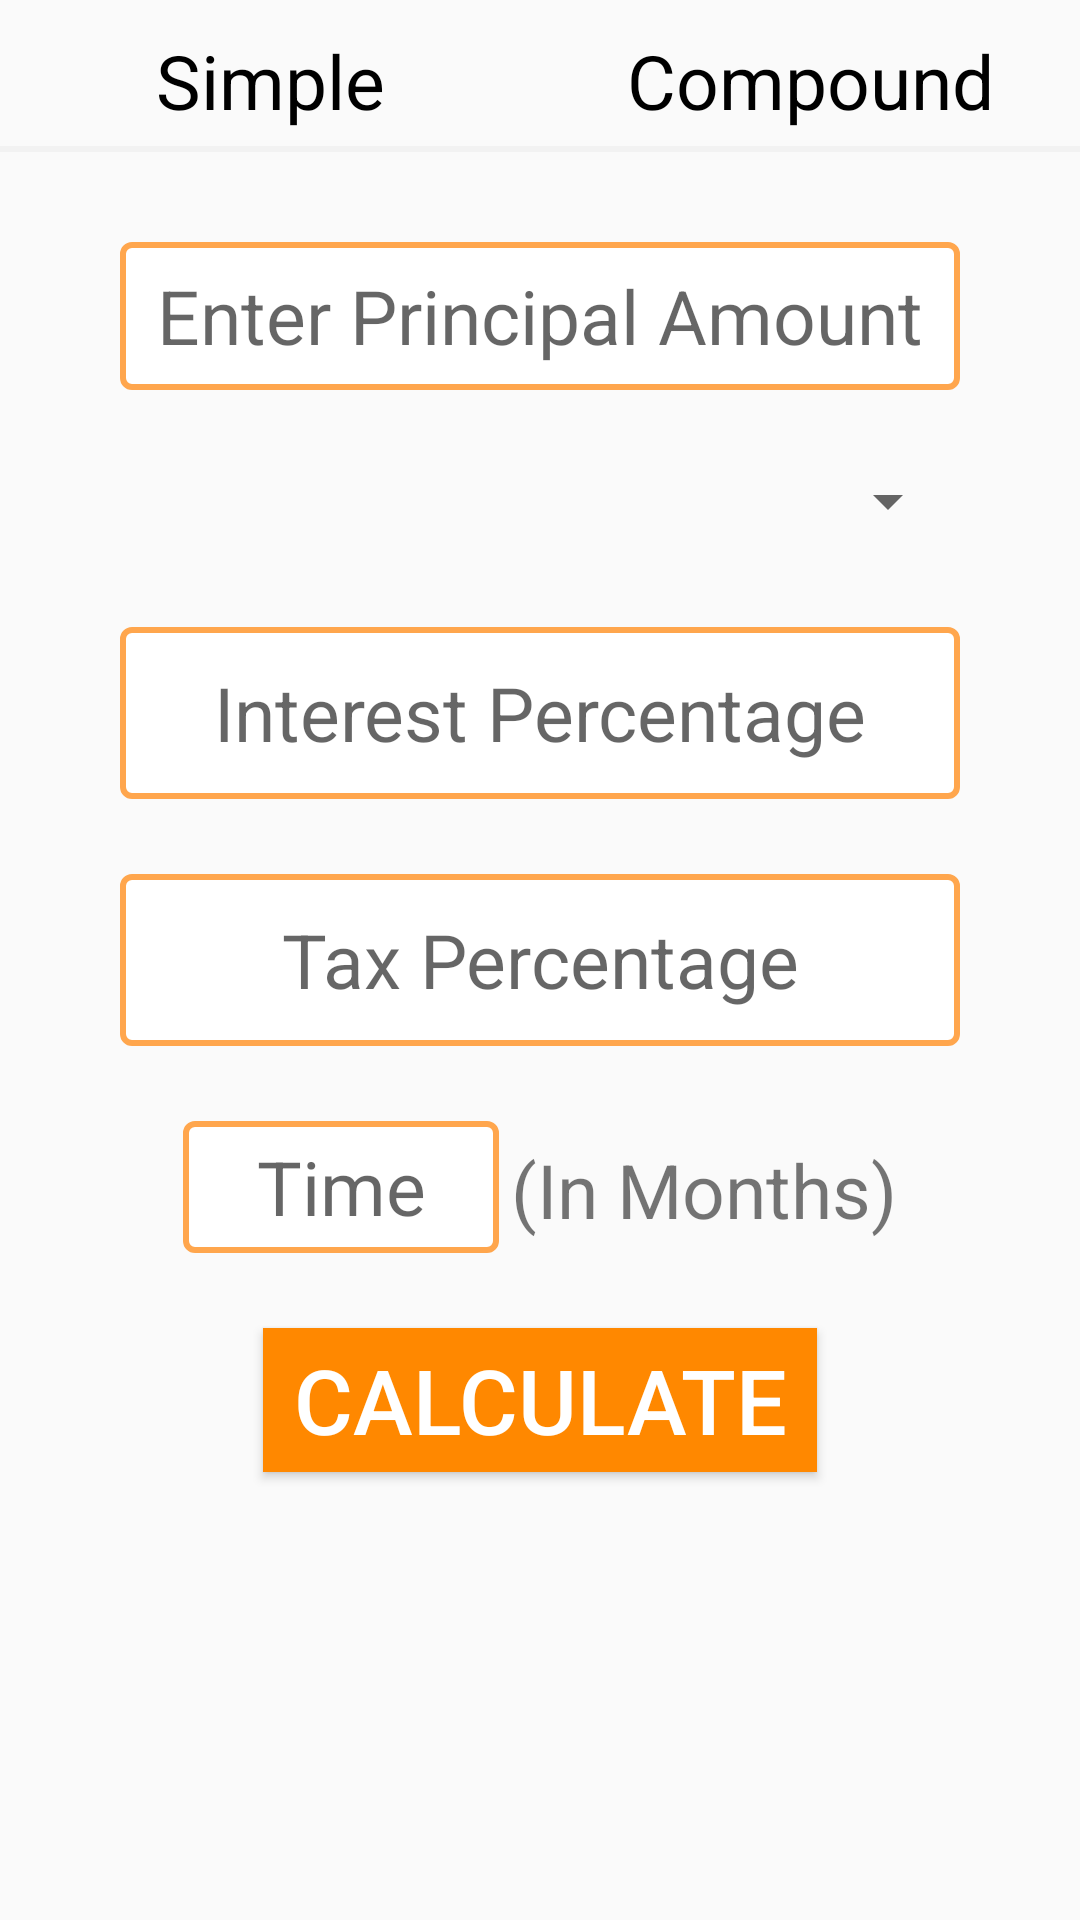

Write the Android layout XML for this screen, with the resource values it uses.
<!-- AndroidManifest.xml: application theme AppTheme -->
<!-- res/layout/activity_interest_calc.xml -->
<LinearLayout xmlns:android="http://schemas.android.com/apk/res/android"
    xmlns:tools="http://schemas.android.com/tools" android:layout_width="match_parent"
    android:layout_height="match_parent"
    android:orientation="vertical"
    android:id="@+id/parent"
    tools:context="in.hiddenbrains.calc.Activities.InterestCalcActivity">

    <LinearLayout
        android:layout_width="fill_parent"
        android:layout_height="wrap_content"
        android:layout_marginTop="@dimen/tendp"
        android:orientation="horizontal">

        <TextView
            android:id="@+id/simpleInterest"
            android:text="@string/simple"
            style="@style/InterestCalcTextView">
        </TextView>

        <TextView
            android:id="@+id/compundInterest"
            android:text="@string/compound"
            style="@style/InterestCalcTextView" />

    </LinearLayout>

    <View
        android:layout_width="fill_parent"
        android:layout_height="@dimen/twodp"
        android:background="@color/lightgrey" />

    <TextView
        android:id="@+id/CompoundInterest"
        android:text="@string/compound"
        style="@style/InterestCalcTextView"
        android:layout_gravity="right"
        android:layout_width="wrap_content"
        android:layout_height="wrap_content" />

    <LinearLayout
        android:layout_width="fill_parent"
        android:layout_height="fill_parent"
        android:layout_marginRight="@dimen/fourtydp"
        android:layout_marginLeft="@dimen/fourtydp"
        android:orientation="vertical"
        android:weightSum="1">
        <EditText
            android:layout_marginTop="@dimen/thirtydp"
            android:maxLength="12"
            android:hint="@string/enterprincipleamount"
            android:id="@+id/interestprincipleamount"
            style="@style/InterestCalcEditText"
            android:layout_width="match_parent"
            android:layout_weight="0.06" />

        <Spinner
            android:id="@+id/interestPrecentageCalculation"
            android:layout_width="match_parent"
            android:layout_height="wrap_content"
            android:layout_marginRight="0dp"
            android:layout_marginLeft="0dp"
            android:layout_marginBottom="@dimen/thirtydp"></Spinner>

        <EditText
            android:hint="@string/interestpercentage"
            android:layout_height="wrap_content"
            android:layout_width="match_parent"
            android:maxLength="5"
            android:id="@+id/interesetpercentage"
            style="@style/InterestCalcEditText"
            android:layout_weight="0.09" />

        <EditText
            android:hint="@string/taxpercentage"
            android:layout_height="wrap_content"
            android:layout_width="match_parent"
            android:id="@+id/taxpercentage"
            android:maxLength="5"
            style="@style/InterestCalcEditText"
            android:layout_weight="0.09" />
        <LinearLayout
            android:layout_width="match_parent"
            android:layout_height="wrap_content"
            android:layout_gravity="center_horizontal"
            android:gravity="center"
            android:orientation="horizontal"
            android:weightSum="1">

            <EditText
            android:hint="@string/time"
            android:layout_height="@dimen/fourtyfour"
            android:maxLength="3"
            android:layout_width="wrap_content"
            android:id="@+id/interesttime"
            android:layout_marginRight="@dimen/fourdp"
            style="@style/InterestCalcEditText"
                android:layout_weight="0.54" />

            <TextView
                android:text="@string/text"
                android:textSize="@dimen/twentyfivedp"
                android:layout_width="wrap_content"
                android:layout_height="@dimen/fiftyseven"
                android:id="@+id/textview" />
        </LinearLayout>

        <Button
            android:text="@string/calculate"
            android:textColor="@color/white"
            android:background="@color/orange"
            android:textSize="@dimen/thirtydp"
            android:layout_gravity="center_horizontal"
            android:gravity="center"
            android:layout_width="wrap_content"
            android:layout_height="wrap_content"
            android:id="@+id/submit"
            android:paddingLeft="@dimen/tendp"
            android:paddingRight="@dimen/tendp" />
    </LinearLayout>
</LinearLayout>
<!-- resources referenced by this layout -->
<resources>
  <color name="lightgrey">#f2f2f2</color>
  <color name="orange">@android:color/holo_orange_dark</color>
  <color name="white">@android:color/white</color>
  <dimen name="fiftyseven">57dp</dimen>
  <dimen name="fourdp">4dp</dimen>
  <dimen name="fourtydp">40dp</dimen>
  <dimen name="fourtyfour">44dp</dimen>
  <dimen name="tendp">10dp</dimen>
  <dimen name="thirtydp">30dp</dimen>
  <dimen name="twentyfivedp">25dp</dimen>
  <dimen name="twodp">2dp</dimen>
  <string name="calculate">Calculate</string>
  <string name="compound">Compound</string>
  <string name="enterprincipleamount">Enter Principal Amount</string>
  <string name="interestpercentage">Interest Percentage </string>
  <string name="simple">Simple</string>
  <string name="taxpercentage">Tax Percentage </string>
  <string name="text">(In Months)</string>
  <string name="time">Time</string>
  <style name="InterestCalcEditText">
          <item name="android:layout_height">wrap_content</item>
          <item name="android:layout_width">wrap_content</item>
          <item name="android:layout_marginBottom">@dimen/twentyfivedp</item>
          <item name="android:inputType">numberDecimal</item>
          <item name="android:textSize">@dimen/twentyfivedp</item>
          <item name="android:layout_gravity">center_horizontal</item>
          <item name="android:gravity">center</item>
          <item name="android:textColor">@color/black</item>
          <item name="android:background">@drawable/interest_calc_rectangle_button</item>
      </style>
  <style name="InterestCalcTextView">
          <item name="android:layout_weight">1</item>
          <item name="android:layout_width">fill_parent</item>
          <item name="android:layout_height">fill_parent</item>
          <item name="android:layout_gravity">center_horizontal</item>
          <item name="android:gravity">center</item>
          <item name="android:textSize">@dimen/twentyfivedp</item>
          <item name="android:paddingBottom">@dimen/fivedp</item>
          <item name="android:textColor">@color/black</item>
          <item name="android:background">@drawable/interest_calc_textview_rectangle</item>
      </style>
  <style name="AppTheme" parent="Theme.AppCompat.Light.DarkActionBar">
          
      </style>
  <color name="black">@android:color/black</color>
  <!-- drawable interest_calc_rectangle_button (drawable) -->
  <?xml version="1.0" encoding="utf-8"?>
  <shape
      xmlns:android="http://schemas.android.com/apk/res/android"
      android:shape= "rectangle">
      <corners android:radius="@dimen/threedp"></corners>
      <solid android:color="#ffffff"/>
      <stroke android:width="@dimen/twodp"  android:color="@color/nevigationdrawer"/>
  </shape>
  <dimen name="fivedp">5dp</dimen>
  <dimen name="threedp">3dp</dimen>
  <color name="nevigationdrawer">#ffa64d</color>
</resources>
